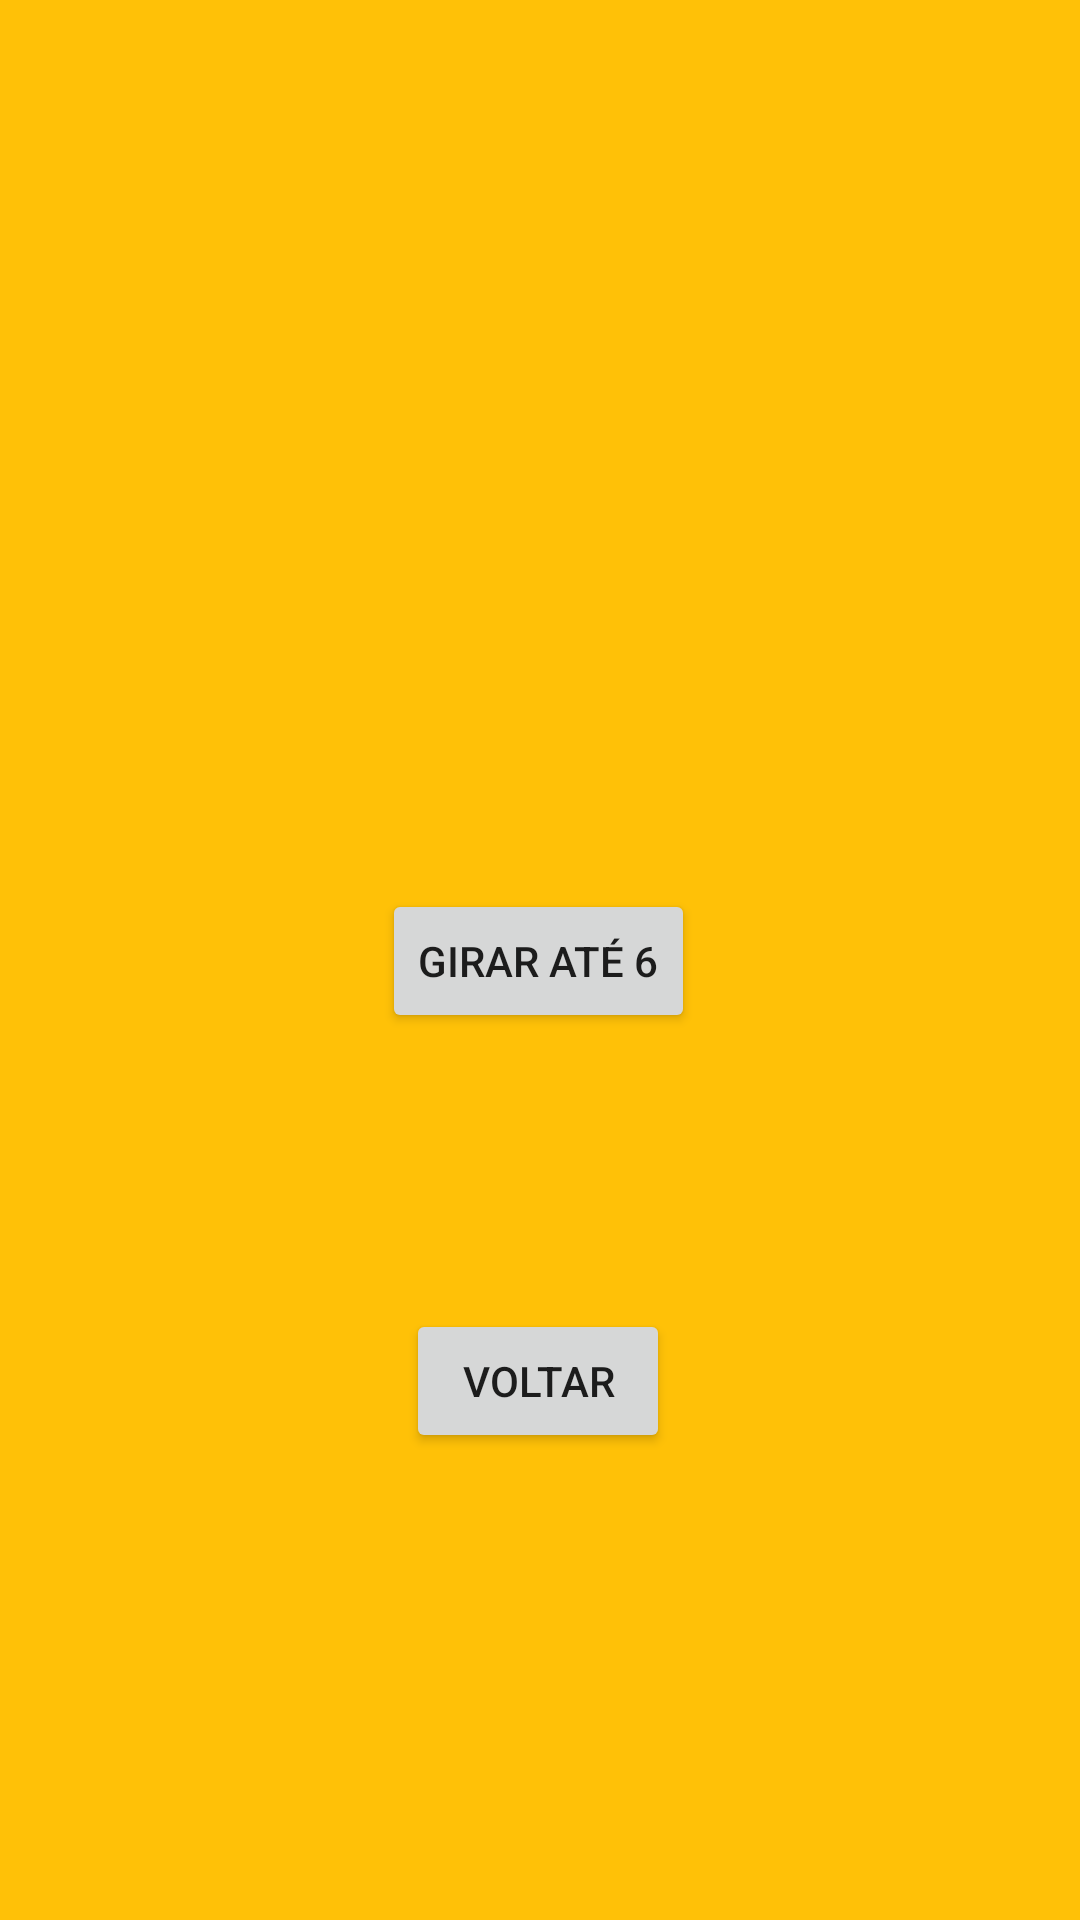

Here is an Android app screen rendered from its layout file. Give the layout XML and the strings, colors and styles it references.
<!-- AndroidManifest.xml: application theme Theme.AppDerOlarDadosComPaginas -->
<!-- res/layout/activity_pagina2.xml -->
<?xml version="1.0" encoding="utf-8"?>
<androidx.constraintlayout.widget.ConstraintLayout xmlns:android="http://schemas.android.com/apk/res/android"
    xmlns:app="http://schemas.android.com/apk/res-auto"
    xmlns:tools="http://schemas.android.com/tools"
    android:layout_width="match_parent"
    android:layout_height="match_parent"
    android:background="#FFC107"
    tools:context=".Pagina2">

    <TextView
        android:id="@+id/texto1"
        android:layout_width="wrap_content"
        android:layout_height="wrap_content"
        android:layout_marginTop="104dp"
        android:textColor="#800606"
        android:textSize="48sp"
        android:textStyle="bold"
        app:layout_constraintEnd_toEndOf="parent"
        app:layout_constraintHorizontal_bias="0.498"
        app:layout_constraintStart_toStartOf="parent"
        app:layout_constraintTop_toTopOf="parent"
        tools:text="6" />

    <Button
        android:id="@+id/v1"
        android:layout_width="wrap_content"
        android:layout_height="wrap_content"
        android:layout_marginTop="92dp"
        android:text="@string/voltar"
        app:layout_constraintEnd_toEndOf="parent"
        app:layout_constraintHorizontal_bias="0.498"
        app:layout_constraintStart_toStartOf="parent"
        app:layout_constraintTop_toBottomOf="@+id/botaod6" />

    <Button
        android:id="@+id/botaod6"
        android:layout_width="wrap_content"
        android:layout_height="wrap_content"
        android:layout_marginTop="128dp"
        android:text="@string/girar_at_6"
        app:layout_constraintEnd_toEndOf="parent"
        app:layout_constraintHorizontal_bias="0.498"
        app:layout_constraintStart_toStartOf="parent"
        app:layout_constraintTop_toBottomOf="@+id/texto1" />
</androidx.constraintlayout.widget.ConstraintLayout>
<!-- resources referenced by this layout -->
<resources>
  <string name="girar_at_6">Girar até 6</string>
  <string name="voltar">voltar</string>
  <style name="Theme.AppDerOlarDadosComPaginas" parent="Theme.MaterialComponents.DayNight.DarkActionBar">
          
          <item name="colorPrimary">#0A5504</item>
          <item name="colorPrimaryVariant">#0A5305</item>
          <item name="colorOnPrimary">@color/white</item>
          
          <item name="colorSecondary">#075011</item>
          <item name="colorSecondaryVariant">@color/teal_700</item>
          <item name="colorOnSecondary">@color/black</item>
          
          <item name="android:statusBarColor" tools:targetApi="l">?attr/colorPrimaryVariant</item>
          
      </style>
  <!-- not gathered from this repository: default colours our renderer supplied (Android Studio template values) -->
  <color name="teal_700">#FF018786</color>
  <color name="black">#FF000000</color>
  <color name="white">#FFFFFFFF</color>
</resources>
